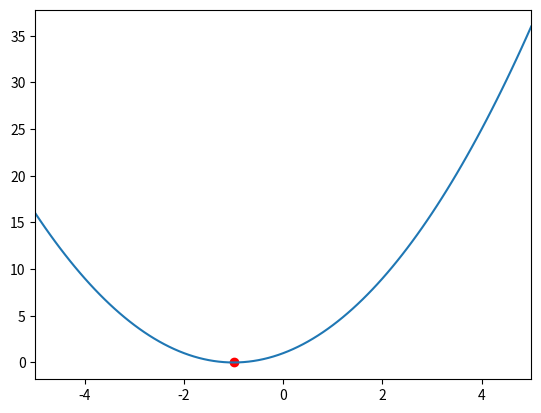

The matplotlib source for this figure:
#pruebas con optimizacion: encontrar minimo de funcion.
import numpy as np
import matplotlib.pyplot as plt
from scipy import optimize

xstart = -5
xstop = 5
N = 100
dx = (xstart - xstop)/N

x = np.linspace(xstart, xstop, N+1)
#x = np.arange(x_min, x_max+dx, dx)  ##equivalente

y = x**2 + 2*x + 1
def f(x):
    return x**2 + 2*x + 1

min = optimize.fminbound(f,xstart,xstop)
print(min)
plt.plot(min,f(min),'or')

#mi propia funcion
mimin = xstart #cojo el primero
for i in x:
    if f(i) < f(mimin):
        mimin = i

print("mimin:", mimin)

#comparo con otras funciones:
fmin_min = optimize.fmin(f, 1) #1: initial valor
print("fmin:", fmin_min)

minimize_min = optimize.minimize(f, 1)
print("minimze_min:", minimize_min.x) 

plt.plot(x,y)
plt.xlim([xstart,xstop])
plt.show()